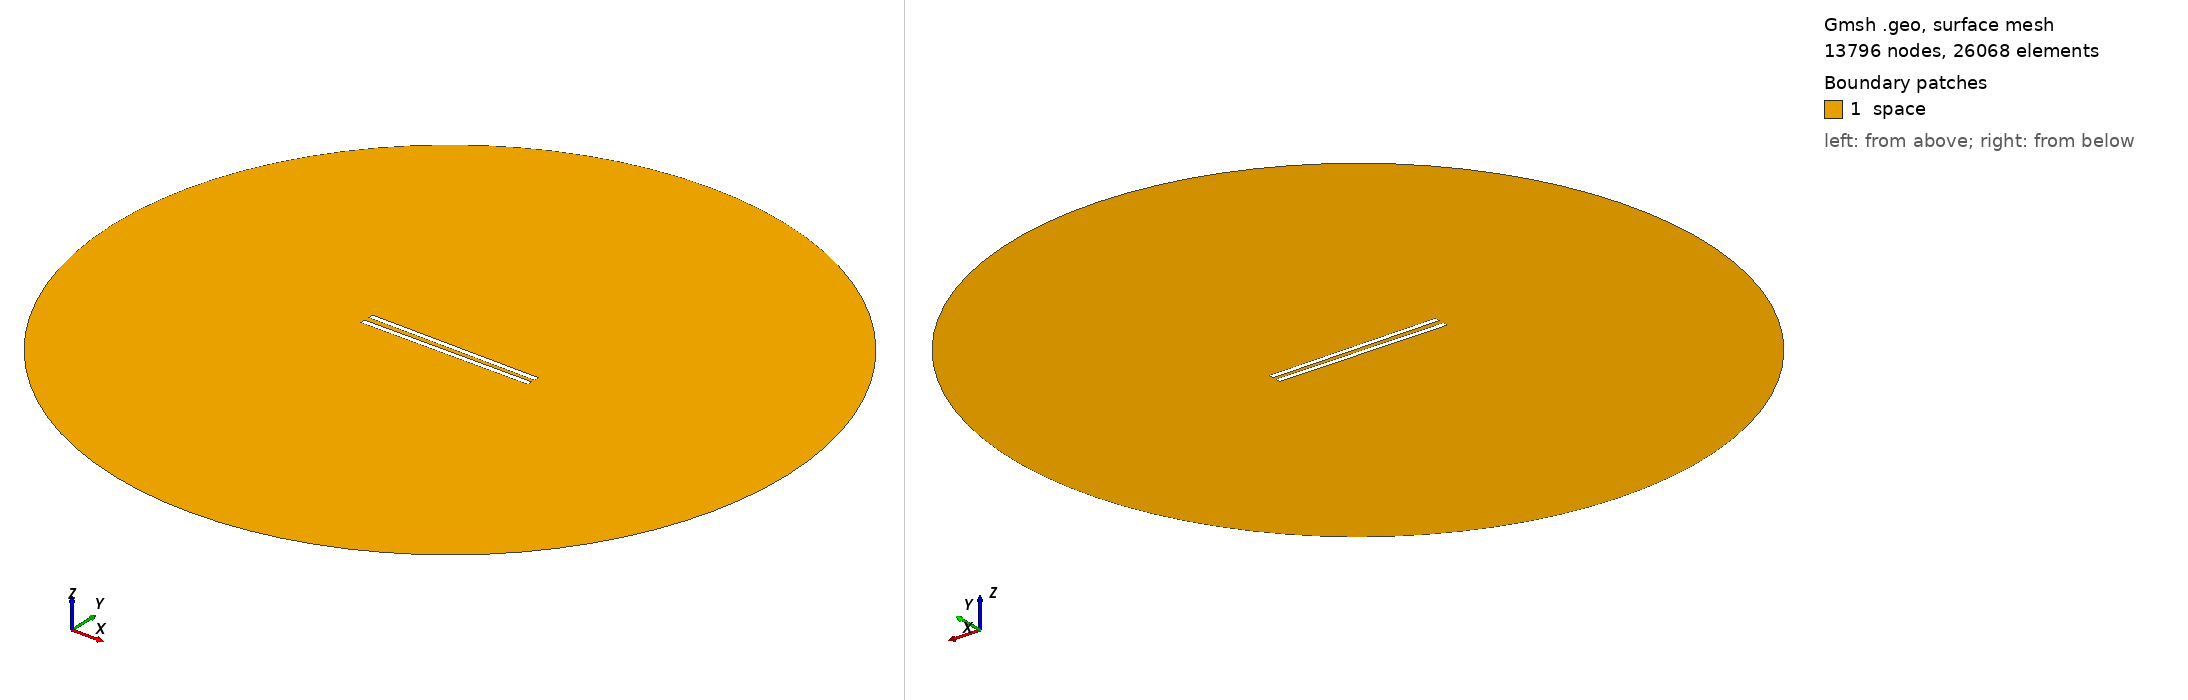

Gmsh geometry script, surface-meshed: 13796 nodes, 26068 surface elements. Boundary patches (legend numbers): 1 space. Left view from above one corner, right view from below the opposite corner. Legend entries are the model's physical surfaces. The drawing asked Gmsh for element sizes between 1% and 20% of the model's largest extent; the script's own settings can give other sizes.

=== 698.geo (drawn) ===
// Set the geometry kernel
SetFactory("OpenCASCADE");

//---------------------------------------
// Rectangles
//---------------------------------------

// Rectangle 1 (top)
Point(1) = {-49.56666666666667, 1.25, 0, 1.0};
Point(2) = {49.56666666666667, 1.25, 0, 1.0};
Point(3) = {49.56666666666667, 4.383333333333333, 0, 1.0};
Point(4) = {-49.56666666666667, 4.383333333333333, 0, 1.0};

Line(1) = {1, 2};
Line(2) = {2, 3};
Line(3) = {3, 4};
Line(4) = {4, 1};

Line Loop(1) = {1, 2, 3, 4};
Plane Surface(1) = {1};

Rotate { {0, 0, 1}, {0,  1.25,  0}, -0.01 } {
  Surface{1};
}

// Rectangle 2 (bottom)
Point(5) = {-49.56666666666667, -1.25, 0, 1.0};
Point(6) = {49.56666666666667, -1.25, 0, 1.0};
Point(7) = {49.56666666666667, -4.383333333333333, 0, 1.0};
Point(8) = {-49.56666666666667, -4.383333333333333, 0, 1.0};

Line(5) = {5, 6};
Line(6) = {6, 7};
Line(7) = {7, 8};
Line(8) = {8, 5};

Line Loop(2) = {5, 6, 7, 8};
Plane Surface(2) = {2}; 


//---------------------------------------
// Circle
//---------------------------------------

// Define points
Point(9) = {0, 0, 0};        // Center
Point(10) = {200, 0, 0};     // Start point
Point(11) = {0, 200, 0};     // 90 degrees
Point(12) = {-200, 0, 0};    // 180 degrees
Point(13) = {0, -200, 0};    // 270 degrees

// Define circle arcs (each needs start, center, end)
Circle(9) = {10, 9, 11};
Circle(10) = {11, 9, 12};
Circle(11) = {12, 9, 13};
Circle(12) = {13, 9, 10};

// Define curve loop and surface if needed
Curve Loop(3) = {9, 10, 11, 12};
Surface(3) = {3};

// Subtract Rectangles from Circle
BooleanDifference{ Surface{3}; Delete; }{ Surface{1}; Surface{2}; Delete; }

//---------------------------------------
// Transfinite Lines and Surface
//---------------------------------------
r = 7;
Transfinite Line {1, 3} = 50*r Using Progression 1;
Transfinite Line {2, 4} = 2*r Using Progression 1;
Transfinite Line {5, 7} = 50*r Using Progression 1;
Transfinite Line {6, 8} = 2*r Using Progression 1;
Transfinite Line {9, 10, 11, 12} = 20 Using Progression 1;

//---------------------------------------
// Define Physical Groups
//---------------------------------------                

//--- Physical Curves
// Physical groups for boundaries
Physical Line("force_segment", 10) = {1};
Physical Line("upper_plate", 11) = {2, 3, 4};
Physical Line("lower_plate", 12) = {5, 6, 7, 8};
Physical Line("boundary", 20) = {9, 10, 11, 12};

//--- Physical Surfaces
Physical Surface("space", 30) = {3};

//---------------------------------------
// 6. Generate the Mesh
//---------------------------------------
Mesh 2;  // 2D mesh generation
